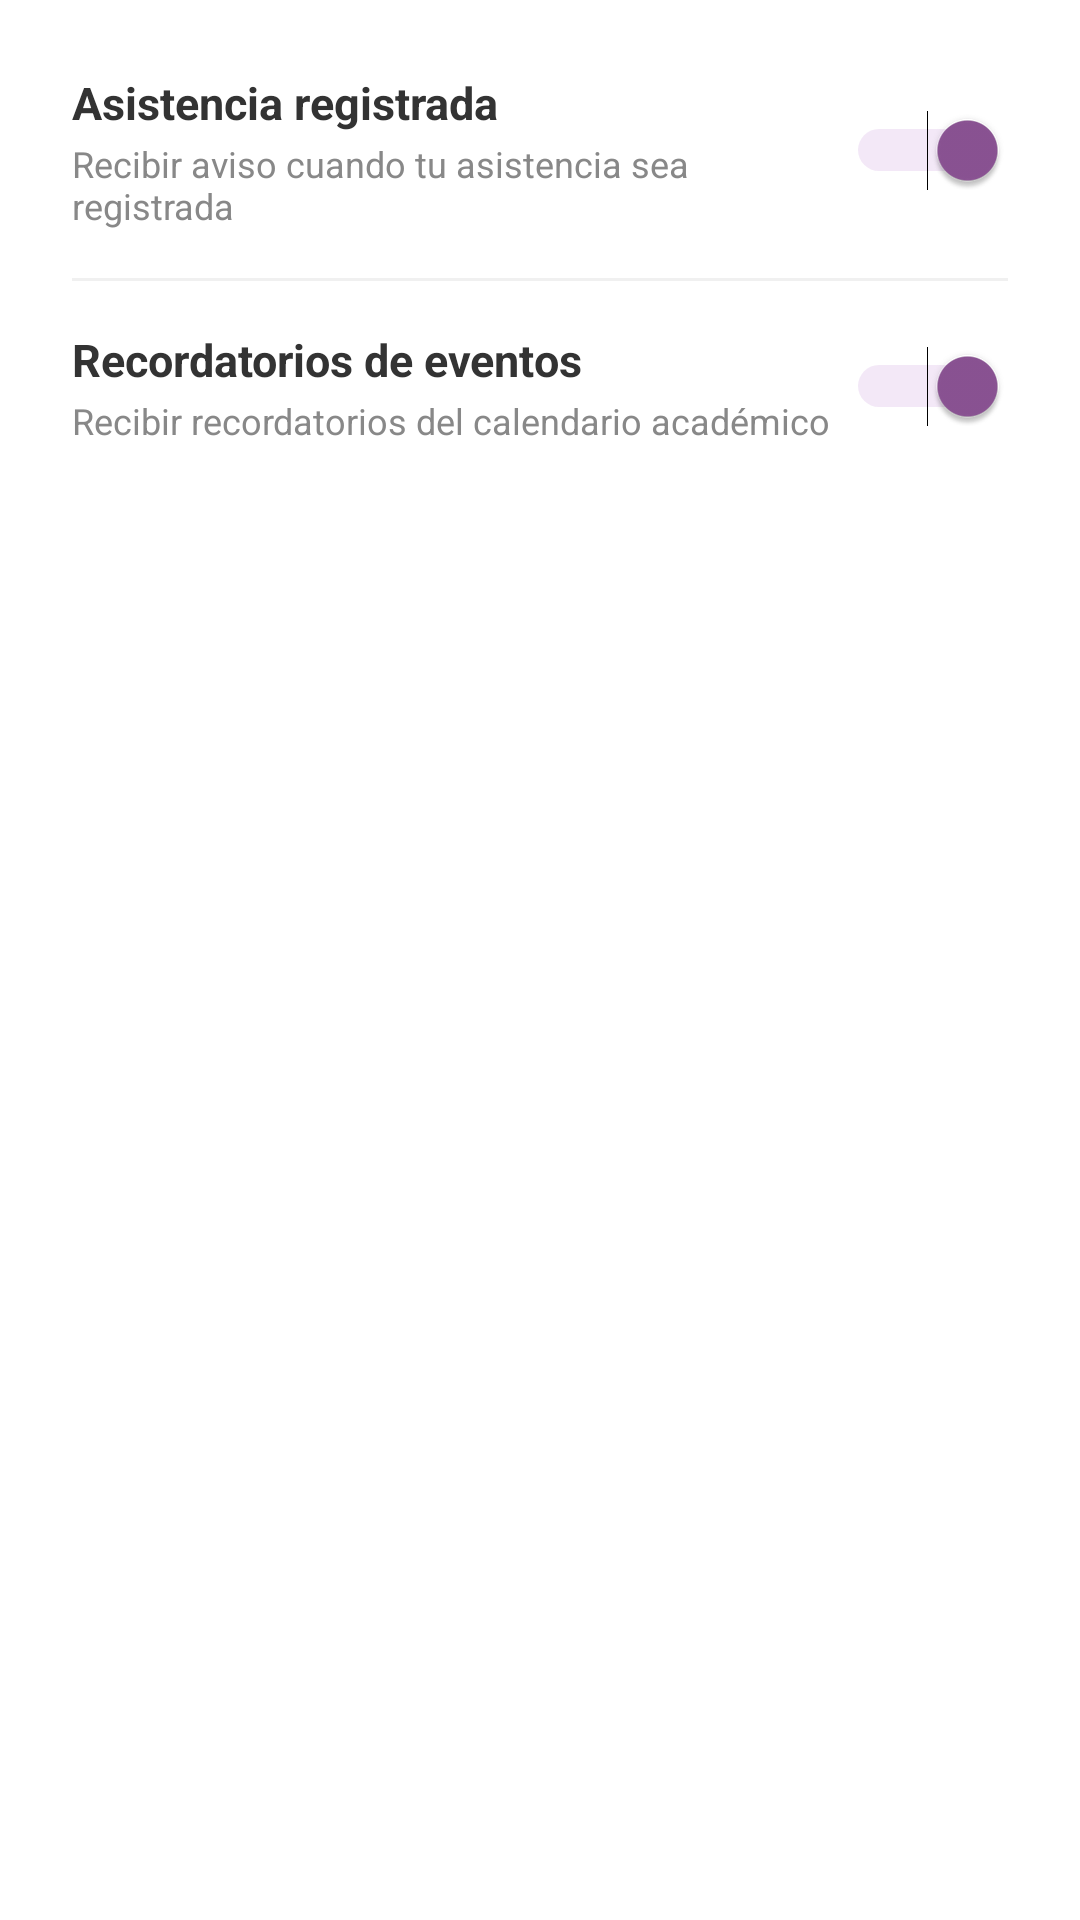

Write the Android layout XML for this screen, with the resource values it uses.
<!-- AndroidManifest.xml: application theme AppTheme -->
<!-- res/layout/dialog_notifications.xml -->
<?xml version="1.0" encoding="utf-8"?>
<LinearLayout xmlns:android="http://schemas.android.com/apk/res/android"
    android:layout_width="match_parent"
    android:layout_height="wrap_content"
    android:orientation="vertical"
    android:padding="24dp">

    
    <LinearLayout
        android:layout_width="match_parent"
        android:layout_height="wrap_content"
        android:orientation="horizontal"
        android:gravity="center_vertical"
        android:paddingBottom="16dp">

        <LinearLayout
            android:layout_width="0dp"
            android:layout_height="wrap_content"
            android:layout_weight="1"
            android:orientation="vertical">

            <TextView
                android:layout_width="wrap_content"
                android:layout_height="wrap_content"
                android:text="Asistencia registrada"
                android:textSize="15sp"
                android:textStyle="bold"
                android:textColor="#333333" />

            <TextView
                android:layout_width="wrap_content"
                android:layout_height="wrap_content"
                android:layout_marginTop="2dp"
                android:text="Recibir aviso cuando tu asistencia sea registrada"
                android:textSize="12sp"
                android:textColor="#888888" />

        </LinearLayout>

        <Switch
            android:id="@+id/switchAsistencia"
            android:layout_width="wrap_content"
            android:layout_height="wrap_content"
            android:checked="true"
            android:thumbTint="#8B5394"
            android:trackTint="#D1A8E0" />

    </LinearLayout>

    <View
        android:layout_width="match_parent"
        android:layout_height="1dp"
        android:background="#F0F0F0"
        android:layout_marginBottom="16dp" />

    
    <LinearLayout
        android:layout_width="match_parent"
        android:layout_height="wrap_content"
        android:orientation="horizontal"
        android:gravity="center_vertical">

        <LinearLayout
            android:layout_width="0dp"
            android:layout_height="wrap_content"
            android:layout_weight="1"
            android:orientation="vertical">

            <TextView
                android:layout_width="wrap_content"
                android:layout_height="wrap_content"
                android:text="Recordatorios de eventos"
                android:textSize="15sp"
                android:textStyle="bold"
                android:textColor="#333333" />

            <TextView
                android:layout_width="wrap_content"
                android:layout_height="wrap_content"
                android:layout_marginTop="2dp"
                android:text="Recibir recordatorios del calendario académico"
                android:textSize="12sp"
                android:textColor="#888888" />

        </LinearLayout>

        <Switch
            android:id="@+id/switchCalendario"
            android:layout_width="wrap_content"
            android:layout_height="wrap_content"
            android:checked="true"
            android:thumbTint="#8B5394"
            android:trackTint="#D1A8E0" />

    </LinearLayout>

</LinearLayout>
<!-- resources referenced by this layout -->
<resources>
  <style name="AppTheme" parent="Theme.MaterialComponents.Light.NoActionBar">
          <item name="colorPrimary">@color/primary_purple</item>
          <item name="colorPrimaryDark">@color/primary_purple_dark</item>
          <item name="colorAccent">@color/accent_purple</item>
          <item name="android:windowBackground">@color/background_white</item>
          <item name="android:textColorPrimary">@color/text_primary</item>
          <item name="android:textColorSecondary">@color/text_secondary</item>
          <item name="windowActionBar">false</item>
          <item name="windowNoTitle">true</item>
      </style>
  <color name="primary_purple">#8B5394</color>
  <color name="primary_purple_dark">#7B1FA2</color>
  <color name="accent_purple">#BA68C8</color>
  <color name="background_white">#FFFFFF</color>
  <color name="text_primary">#212121</color>
  <color name="text_secondary">#757575</color>
</resources>
